Run: headless pygame with SDL's dummy video driver; simulated clock (each Clock.tick advances the game by its frame time, no real sleeping); random seed 0; keys injected as events and as key.get_pressed() state; mouse plan: one left click at the window centre at the start of phase 2, then a move to the lower-right quarter at the start of phase 3.
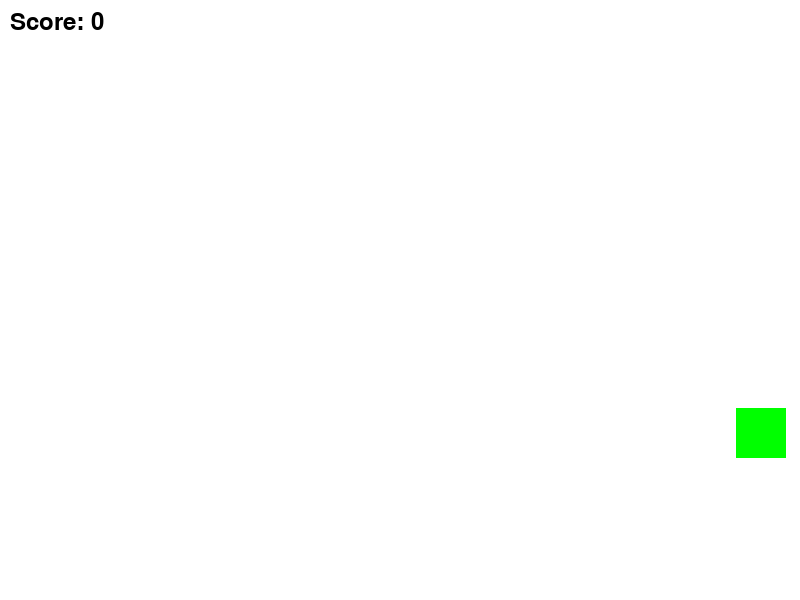
Frame 1 of 4 · flips 1–60 · no input
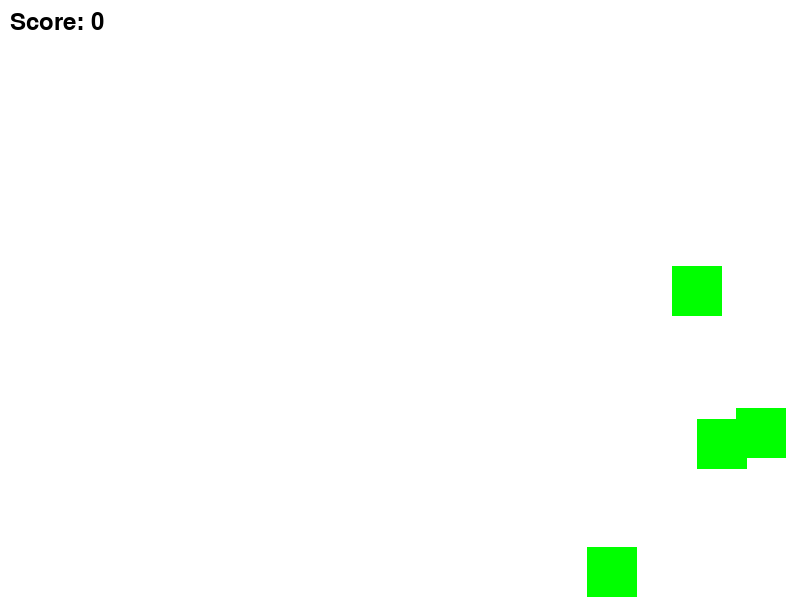
Frame 2 of 4 · flips 61–180 · clicked the window centre · tapped SPACE, RETURN · held RIGHT (→), D
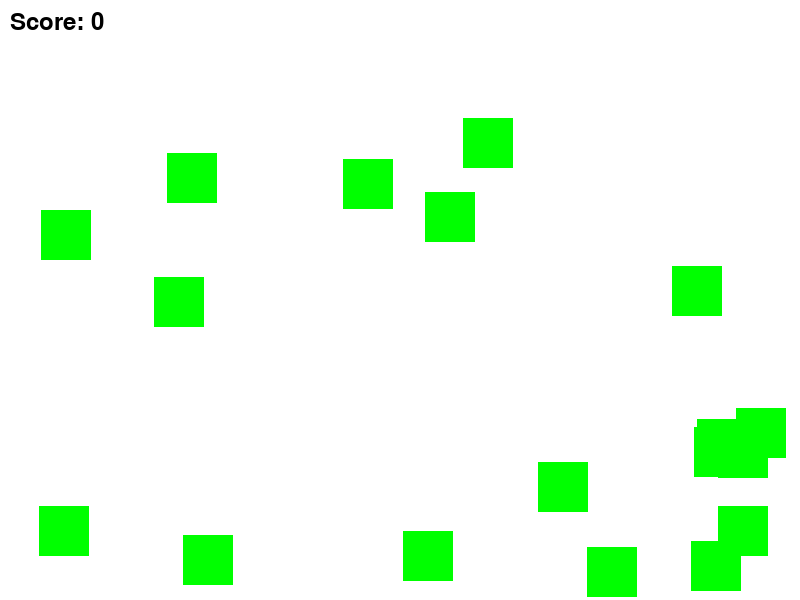
Frame 3 of 4 · flips 181–300 · moved the mouse to the lower-right quarter · held DOWN (↓), S
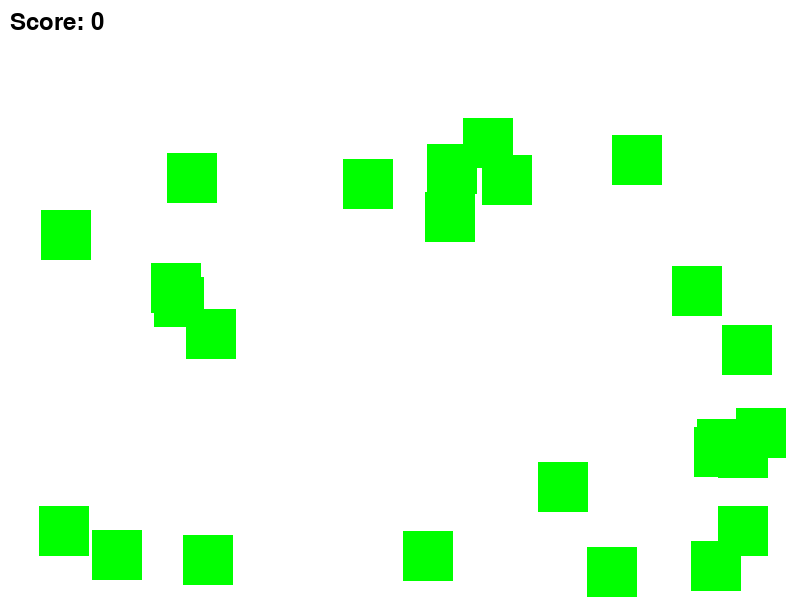
Frame 4 of 4 · flips 301–420 · held LEFT (←), A, UP (↑), W

The pygame program that drew these frames:

import pygame
import random
import time

pygame.init()


WIDTH, HEIGHT = 800, 600
OBJECT_SIZE = 50
OBJECT_COLOR = (0, 255, 0)  
BACKGROUND_COLOR = (255,255, 255)  
TEXT_COLOR = (0, 0, 0) 
TIME_LIMIT = 15


screen = pygame.display.set_mode((WIDTH, HEIGHT))
pygame.display.set_caption("reaction time game")

def draw_objects(objects, score):
    screen.fill(BACKGROUND_COLOR)
    for obj in objects:
        pygame.draw.rect(screen, OBJECT_COLOR, obj)
    
    font = pygame.font.SysFont(None, 36)
    score_text = font.render(f"Score: {score}", True, TEXT_COLOR)
    screen.blit(score_text, (10, 10))
    
    pygame.display.flip()

def main():
    clock = pygame.time.Clock()

  
    objects = []
    score = 0
    game_start_time = time.time()
    game_end_time = game_start_time + TIME_LIMIT

    running = True
    while running:
        for event in pygame.event.get():
            if event.type == pygame.QUIT:
                running = False
            if event.type == pygame.MOUSEBUTTONDOWN:
                mouse_x, mouse_y = pygame.mouse.get_pos()
                for obj in objects[:]:
                    if obj.collidepoint(mouse_x, mouse_y):
                        score += 1
                        objects.remove(obj)

      
        if random.random() < 0.05:
            new_object = pygame.Rect(random.randint(0, WIDTH - OBJECT_SIZE), random.randint(0, HEIGHT - OBJECT_SIZE), OBJECT_SIZE, OBJECT_SIZE)
            objects.append(new_object)

        
        current_time = time.time()
        if current_time > game_end_time:
            print(f"game over! your final score is: {score} and your average reaction time is- {(score/TIME_LIMIT)*1000} ms")
            running = False

        draw_objects(objects, score)

        clock.tick(30)  

    pygame.quit()

if __name__ == "__main__":
    main()
